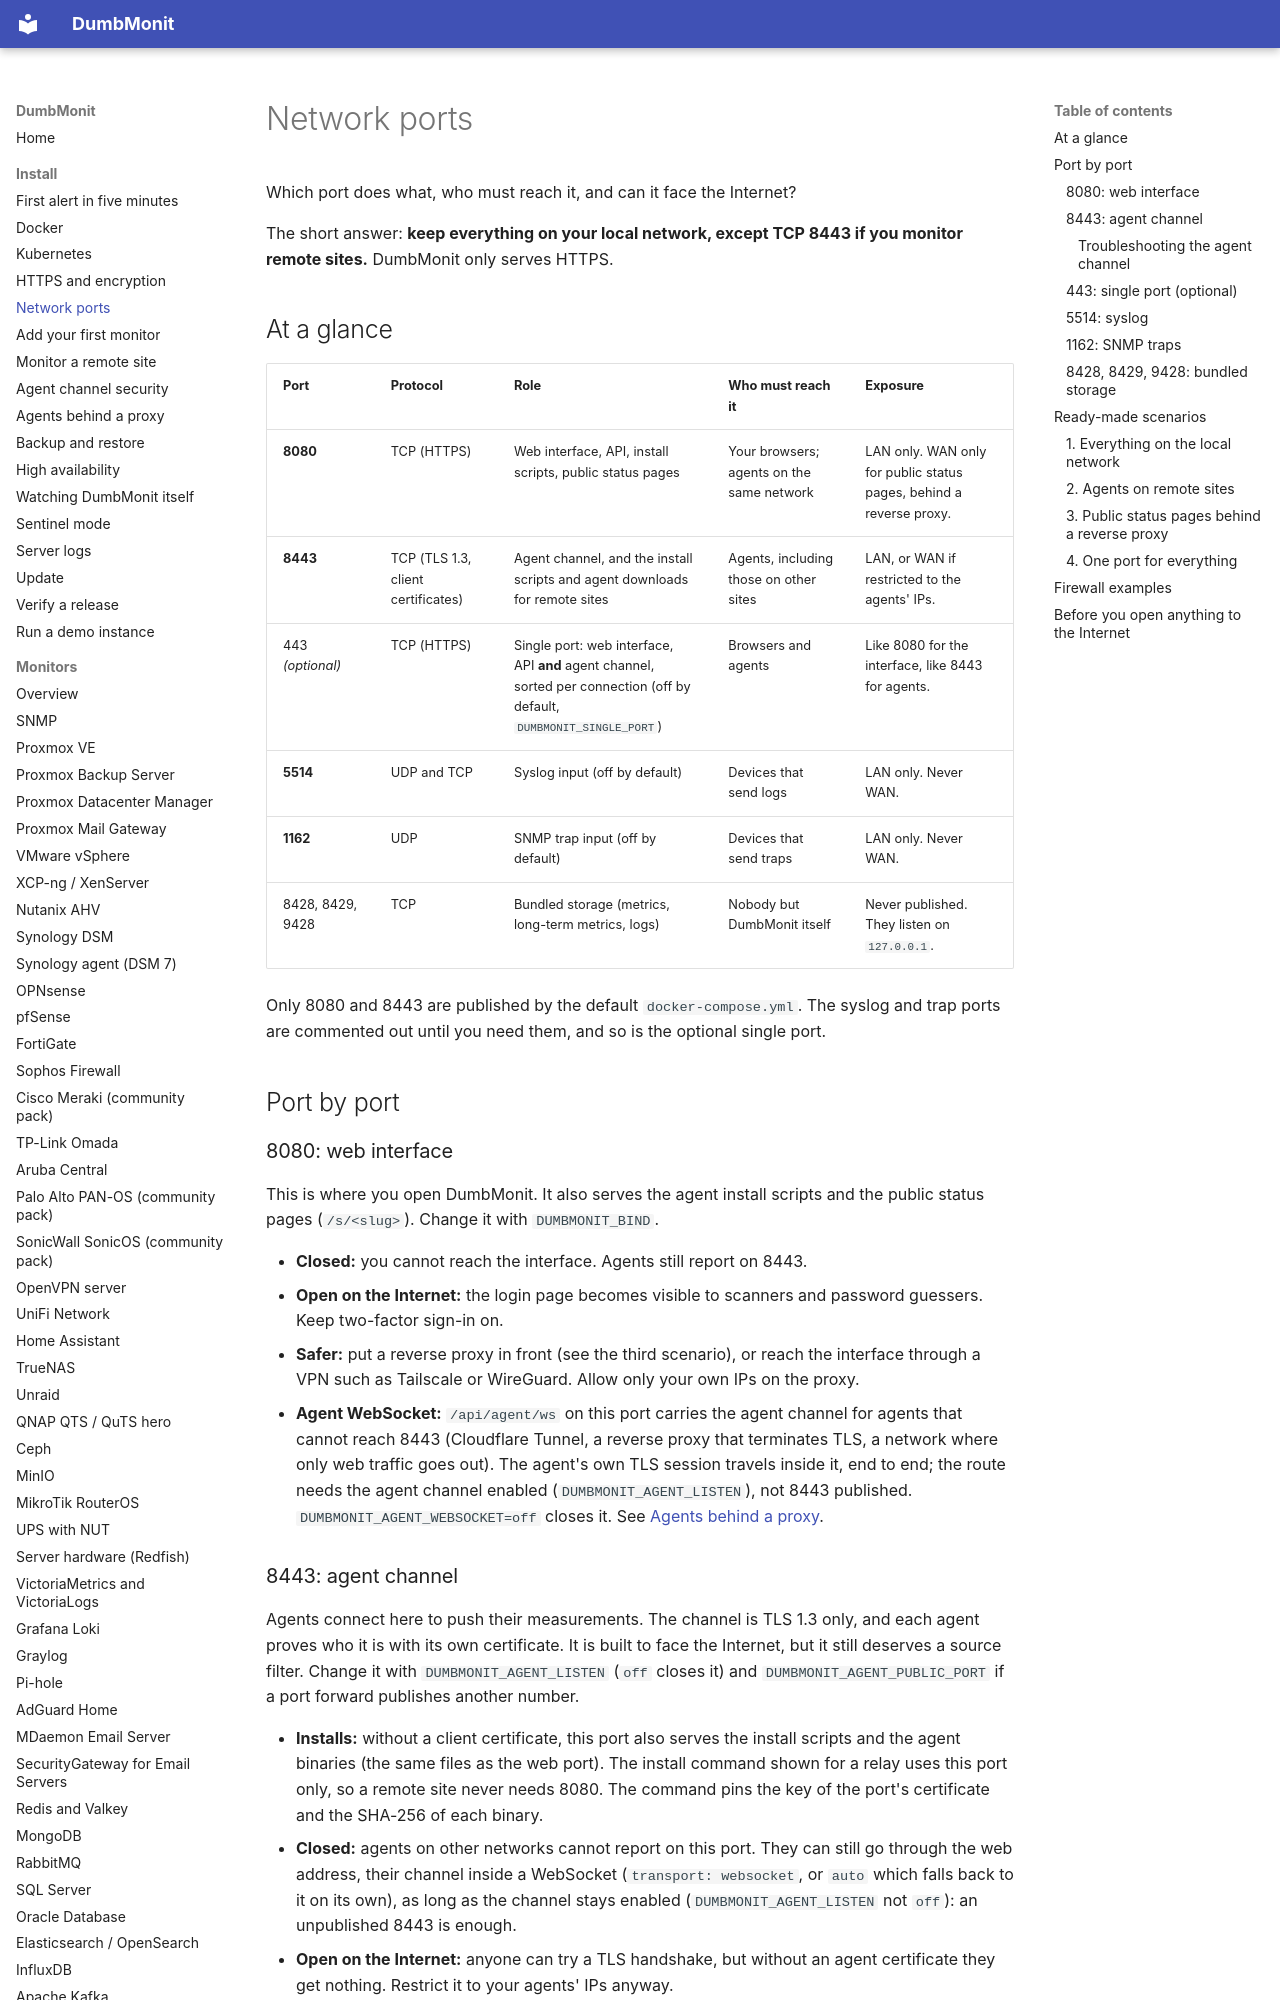

repository: Deni7/dumbmonit · page: install/ports/index.html · generator: mkdocs

# Network ports

Which port does what, who must reach it, and can it face the Internet?

The short answer: **keep everything on your local network, except TCP 8443 if
you monitor remote sites.** DumbMonit only serves HTTPS.

## At a glance

| Port | Protocol | Role | Who must reach it | Exposure |
|------|----------|------|-------------------|----------|
| **8080** | TCP (HTTPS) | Web interface, API, install scripts, public status pages | Your browsers; agents on the same network | LAN only. WAN only for public status pages, behind a reverse proxy. |
| **8443** | TCP (TLS 1.3, client certificates) | Agent channel, and the install scripts and agent downloads for remote sites | Agents, including those on other sites | LAN, or WAN if restricted to the agents' IPs. |
| 443 *(optional)* | TCP (HTTPS) | Single port: web interface, API **and** agent channel, sorted per connection (off by default, `DUMBMONIT_SINGLE_PORT`) | Browsers and agents | Like 8080 for the interface, like 8443 for agents. |
| **5514** | UDP and TCP | Syslog input (off by default) | Devices that send logs | LAN only. Never WAN. |
| **1162** | UDP | SNMP trap input (off by default) | Devices that send traps | LAN only. Never WAN. |
| 8428, 8429, 9428 | TCP | Bundled storage (metrics, long-term metrics, logs) | Nobody but DumbMonit itself | Never published. They listen on `127.0.0.1`. |

Only 8080 and 8443 are published by the default `docker-compose.yml`. The
syslog and trap ports are commented out until you need them, and so is the
optional single port.

## Port by port

### 8080: web interface

This is where you open DumbMonit. It also serves the agent install scripts and
the public status pages (`/s/<slug>`). Change it with `DUMBMONIT_BIND`.

- **Closed:** you cannot reach the interface. Agents still report on 8443.
- **Open on the Internet:** the login page becomes visible to scanners and
  password guessers. Keep two-factor sign-in on.
- **Safer:** put a reverse proxy in front (see the third scenario), or reach
  the interface through a VPN such as Tailscale or WireGuard. Allow only your
  own IPs on the proxy.
- **Agent WebSocket:** `/api/agent/ws` on this port carries the agent channel
  for agents that cannot reach 8443 (Cloudflare Tunnel, a reverse proxy that
  terminates TLS, a network where only web traffic goes out). The agent's own
  TLS session travels inside it, end to end; the route needs the agent channel
  enabled (`DUMBMONIT_AGENT_LISTEN`), not 8443 published. `DUMBMONIT_AGENT_WEBSOCKET=off`
  closes it. See [Agents behind a proxy](agents-behind-proxy.md).
